Image classification data set "data_small" (kmsumanth1/Computer-Vision-Based-Food-Recognition-and-Personalized-Nutrition-Tracking-System on GitHub). Class labels (80): aloo gobi, aloo methi, aloo mutter, aloo paratha, amritsari kulcha, anda curry, balushahi, banana chips, besan laddu, bhindi masala, biryani, boondi laddu, chaas, chana masala, chapati, chicken pizza, chicken wings, chikki, chivda, chole bhature, dabeli, dal khichdi, dhokla, falooda, fish curry, gajar ka halwa, garlic bread, garlic naan, ghevar, grilled sandwich, gujhia, gulab jamun, hara bhara kabab, idiyappam, idli, jalebi, kaju katli, khakhra, kheer, kulfi, margherita pizza, masala dosa, masala papad, medu vada, misal pav, modak, moong dal halwa, murukku, mysore pak, navratan korma, neer dosa, onion pakoda, palak paneer, paneer masala, paneer pizza, pani puri, paniyaram, papdi chaat, patrode, pav bhaji, pepperoni pizza, phirni, poha, pongal, puri bhaji, rajma chawal, rasgulla, rava dosa, sabudana khichdi, sabudana vada, samosa, seekh kebab, set dosa, sev puri, solkadhi, steamed momo, thali, thukpa, uttapam, vada pav.

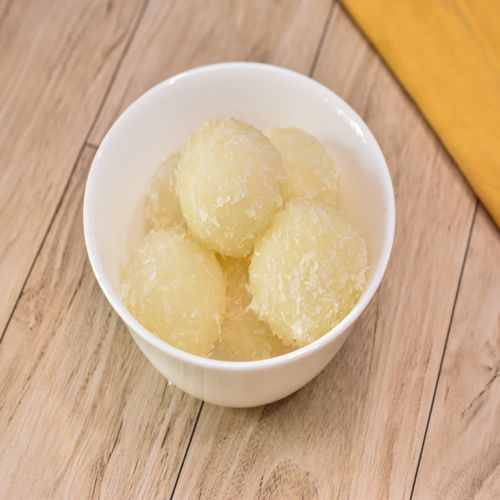
Label: rasgulla

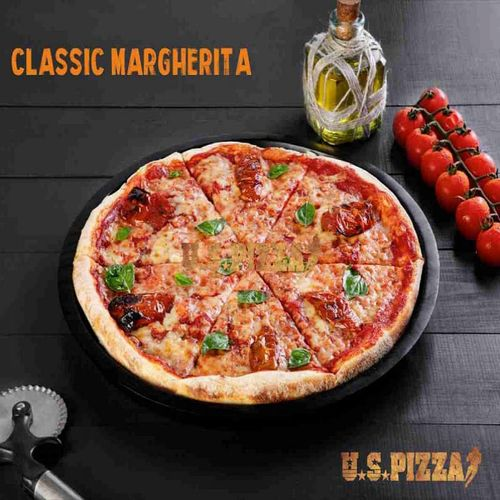
Label: margherita pizza

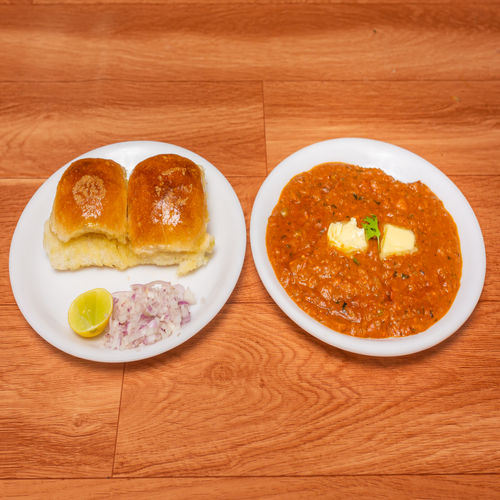
Label: pav bhaji

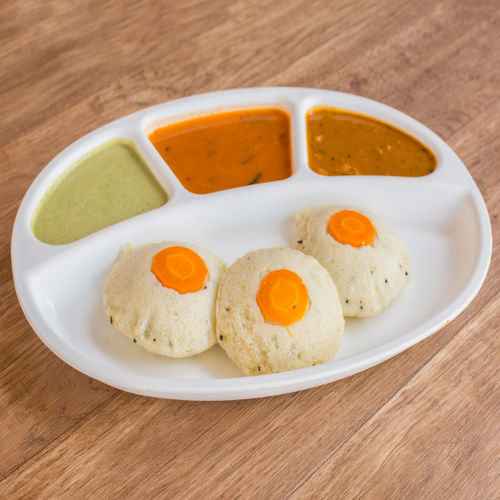
Label: idli

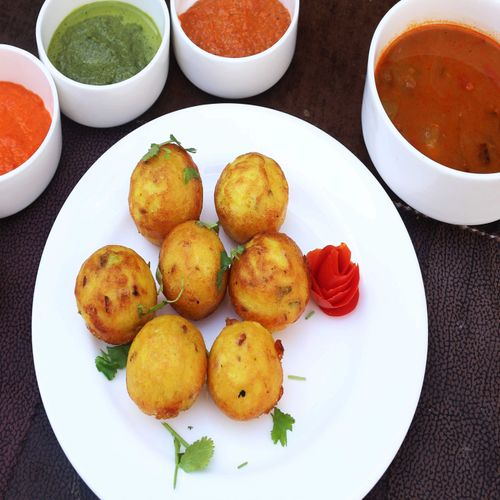
Label: paniyaram

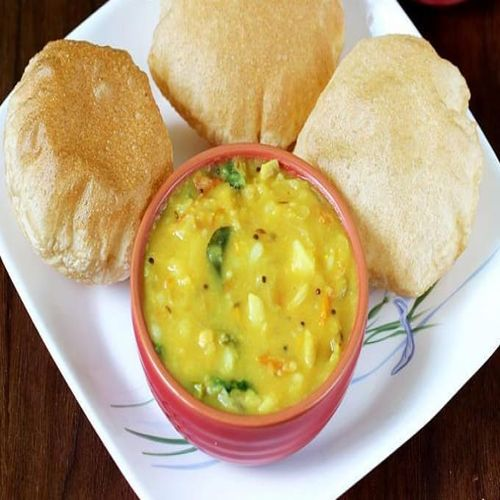
Label: puri bhaji
